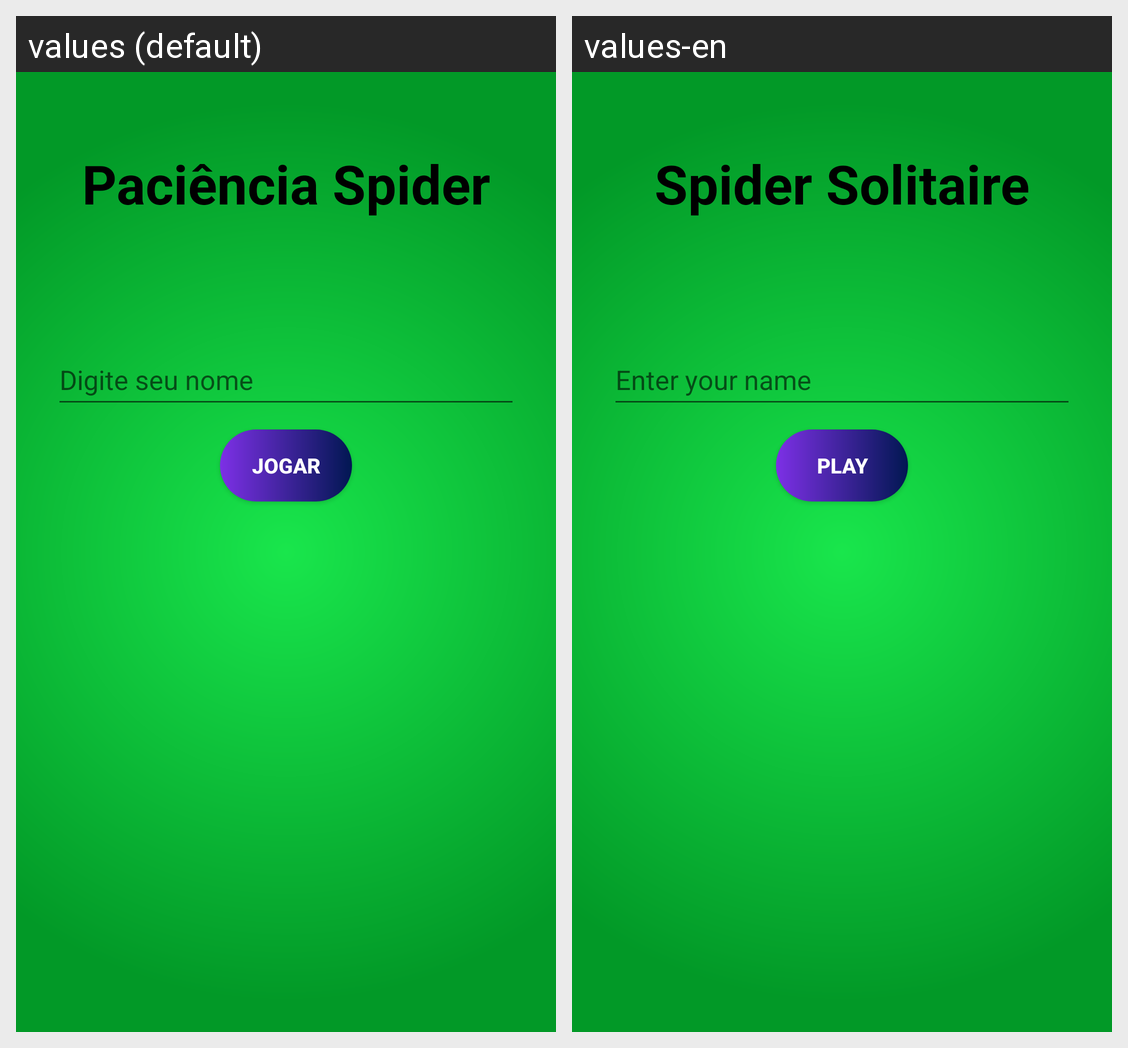

Translations of the strings shown on this Android screen, per locale in the grid:
Android screen res/layout/activity_main.xml rendered under 2 locales, left to right: values (default), values-en. Device: Nexus 5 (rendered at 1080×1920; each locale shown at half size, 540×960, under a caption strip naming it); theme Theme.PacienciaSpider.
Strings drawn on this screen, with the default value and each locale's value (text and hints the layout hard-codes, and strings that could not be matched under every locale, appear in the picture but are not listed):

app_name
  values: Paciência Spider
  values-en: Spider Solitaire

user_name
  values: Digite seu nome
  values-en: Enter your name

play
  values: Jogar
  values-en: Play
